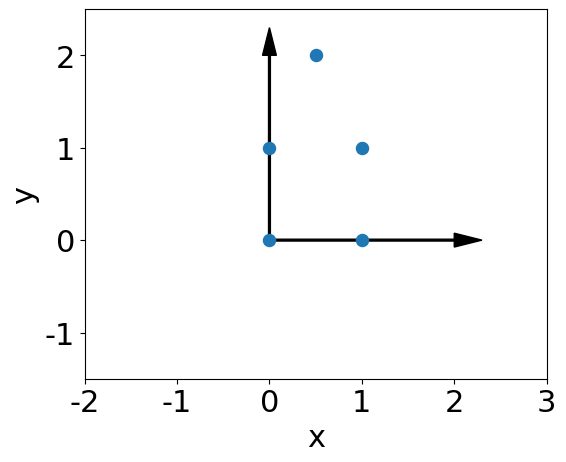
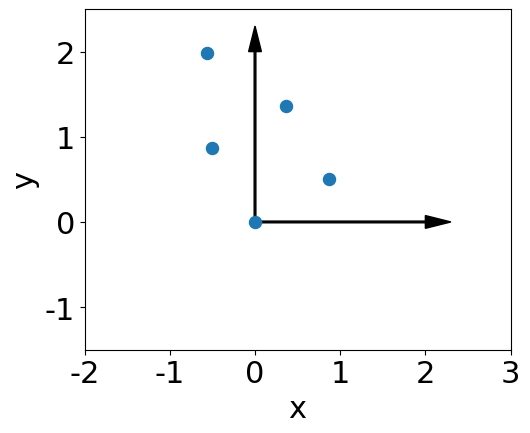
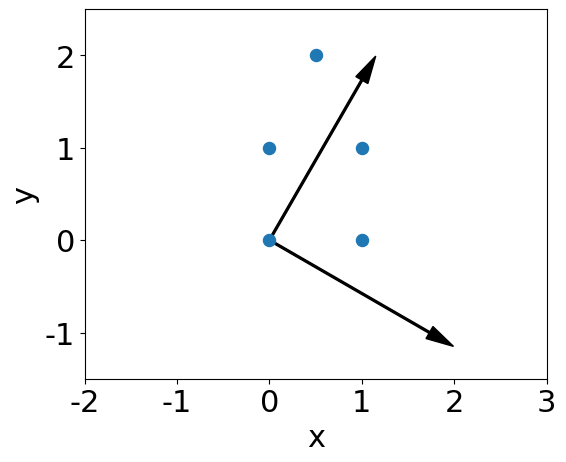

The matplotlib source for these figures, in order:
#!/usr/bin/env python2
# -*- coding: utf-8 -*-
"""
Created on Fri Dec 15 15:43:39 2017

[redacted]
"""

import numpy as np
import matplotlib.pyplot as plt

plt.close("all")

def rotMat(alpha):
  return np.array([[np.cos(alpha), -np.sin(alpha)],
                  [np.sin(alpha), np.cos(alpha)]])

font = {'family' : 'normal',
            'weight' : 'normal',
            'size'   : 22}
  
plt.rc('font', **font)

# ---
# subtask a)

pos = np.array([[0, 0, 0.5, 1, 1],
                [0, 1, 2, 0, 1]])

posActive = np.zeros(pos.shape)
posPassive = np.zeros(pos.shape)

alphaDeg = 30
alpha = alphaDeg / 360.0 * 2 * np.pi

R = rotMat(alpha)

for i in range(np.size(pos, 1)):
  posActive[:, i] = np.matmul(R, pos[:, i])

# ---
# Subtask b) + c)

S_BprimeB = rotMat(-alpha)
transformedBasisVectors = 2 * np.identity(2)
transformedBasisVectors = np.matmul(S_BprimeB, transformedBasisVectors)

# ---
# Subtask d)

for i in range(np.size(pos, 1)):
  posPassive[:, i] = np.matmul(np.linalg.inv(S_BprimeB), pos[:, i])

# ---
# Subtask e)
   
diff = np.sum(np.abs(posActive - posPassive)[:])
if (diff < 1e-6):
  print("Coordinates of basis B' and active rotated coordinates are the same.")
    
# ---
# Plots:

#fig, axes = plt.subplots(1, 3, sharey=True)
#ax = axes[0]
fig, ax = plt.subplots(1, 1, sharey=True)
ax.set_aspect(1)
#axes = ax.gca()

#plt.axis((-2.5, 2.5, -2.5, 2.5))
ax.arrow(0, 0, 2, 0, head_width=0.15, head_length=0.3, fc='k', ec='k', width=0.02)
ax.arrow(0, 0, 0, 2, head_width=0.15, head_length=0.3, fc='k', ec='k', width=0.02)
ax.scatter(pos[0, :], pos[1, :], s=300, marker=".")
#ax.ylim((25,250))
#ax.set_xlim([-2.5, 2.5])
#ax.set_ylim([-2.5, 2.5])
ax.set_aspect('equal')
ax.set_xlim([-1, 2.5])
ax.set_ylim([-1.5, 2.5])
#ax.xaxis.get_major_ticks(1)
ax.set_xticks(np.arange(-2, 4))
#ax.grid(alpha=0.3)
ax.set_ylabel('y')
ax.set_xlabel('x')

#plt.axis('equal')

#ax = axes[1]
fig, ax = plt.subplots(1, 1, sharey=True)
ax.arrow(0, 0, 2, 0, head_width=0.15, head_length=0.3, fc='k', ec='k', width=0.02)
ax.arrow(0, 0, 0, 2, head_width=0.15, head_length=0.3, fc='k', ec='k', width=0.02)
ax.scatter(posActive[0, :], posActive[1, :], s=300, marker=".")
ax.set_aspect('equal')
ax.set_xlim([-1, 2.5])
ax.set_ylim([-1.5, 2.5])
ax.set_xticks(np.arange(-2, 4))
ax.set_ylabel('y')
ax.set_xlabel('x')

#ax.grid(alpha=0.3)

#ax = axes[2]
fTmp, ax = plt.subplots(1, 1, sharey=True)
ax.arrow(0, 0, transformedBasisVectors[0, 0], transformedBasisVectors[1, 0], head_width=0.15, head_length=0.3, fc='k', ec='k', width=0.02)
ax.arrow(0, 0, transformedBasisVectors[0, 1], transformedBasisVectors[1, 1], head_width=0.15, head_length=0.3, fc='k', ec='k', width=0.02)
ax.scatter(pos[0, :], pos[1, :], s=300, marker=".")
ax.set_aspect('equal')
ax.set_xlim([-1, 2.5])
ax.set_ylim([-1.5, 2.5])
ax.set_xticks(np.arange(-2, 4))
#ax.grid(alpha=0.3)
ax.set_ylabel('y')
ax.set_xlabel('x')

#ax.set_ylabel('\$y\$')
#ax.set_xlabel('\$x\$')

# equivalent:
# plt.scatter(x, y, s=80, c=z, marker=None, verts=verts)

fig.tight_layout()
plt.show()
